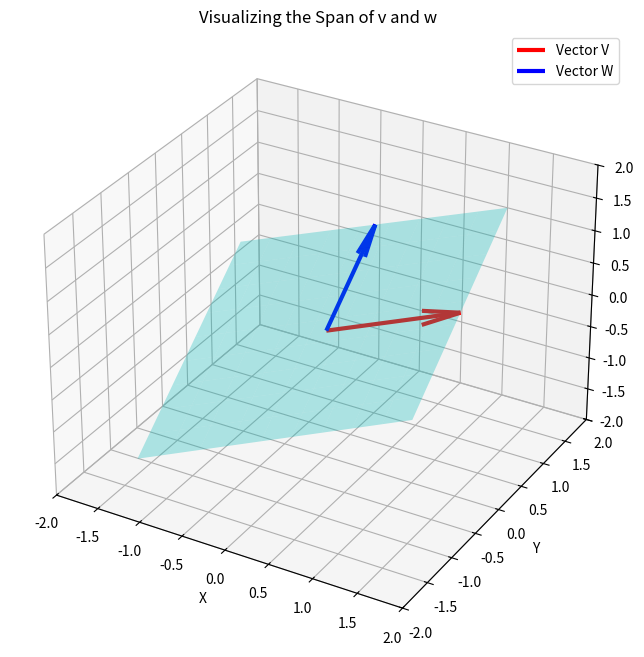

Reproduce this figure in Python.
import numpy as np
import matplotlib.pyplot as plt

def visualize_vectors(v1, v2):
    # Setup the 3D Plot
    fig = plt.figure(figsize=(10, 8))
    ax = fig.add_subplot(111, projection='3d')

    # Origin point
    origin = [0, 0, 0]

    # Plot the two basis vectors from your textbook
    ax.quiver(*origin, *v1, color='r', label='Vector V', linewidth=3)
    ax.quiver(*origin, *v2, color='b', label='Vector W', linewidth=3)

    # Calculate the Plane (Linear Combinations)
    # We create a grid of scalars 'c' and 'd'
    range_val = np.linspace(-1, 1, 10)
    c, d = np.meshgrid(range_val, range_val)
    
    # The Plane Equation: P = c*v + d*w
    # This is exactly what Strang's Lecture 1 is about!
    plane_x = c * v1[0] + d * v2[0]
    plane_y = c * v1[1] + d * v2[1]
    plane_z = c * v1[2] + d * v2[2]

    # Draw the Plane
    ax.plot_surface(plane_x, plane_y, plane_z, alpha=0.3, color='cyan')

    # Formatting the "Lab"
    ax.set_xlim([-2, 2]); ax.set_ylim([-2, 2]); ax.set_zlim([-2, 2])
    ax.set_xlabel('X'); ax.set_ylabel('Y'); ax.set_zlabel('Z')
    plt.title("Visualizing the Span of v and w")
    plt.legend()
    plt.show()

# --- TRY STRANG'S PROBLEM 1.1A ---
# v = (1, 1, 0) and w = (0, 1, 1)
v = np.array([1, 1, 0])
w = np.array([0, 1, 1])

visualize_vectors(v, w)